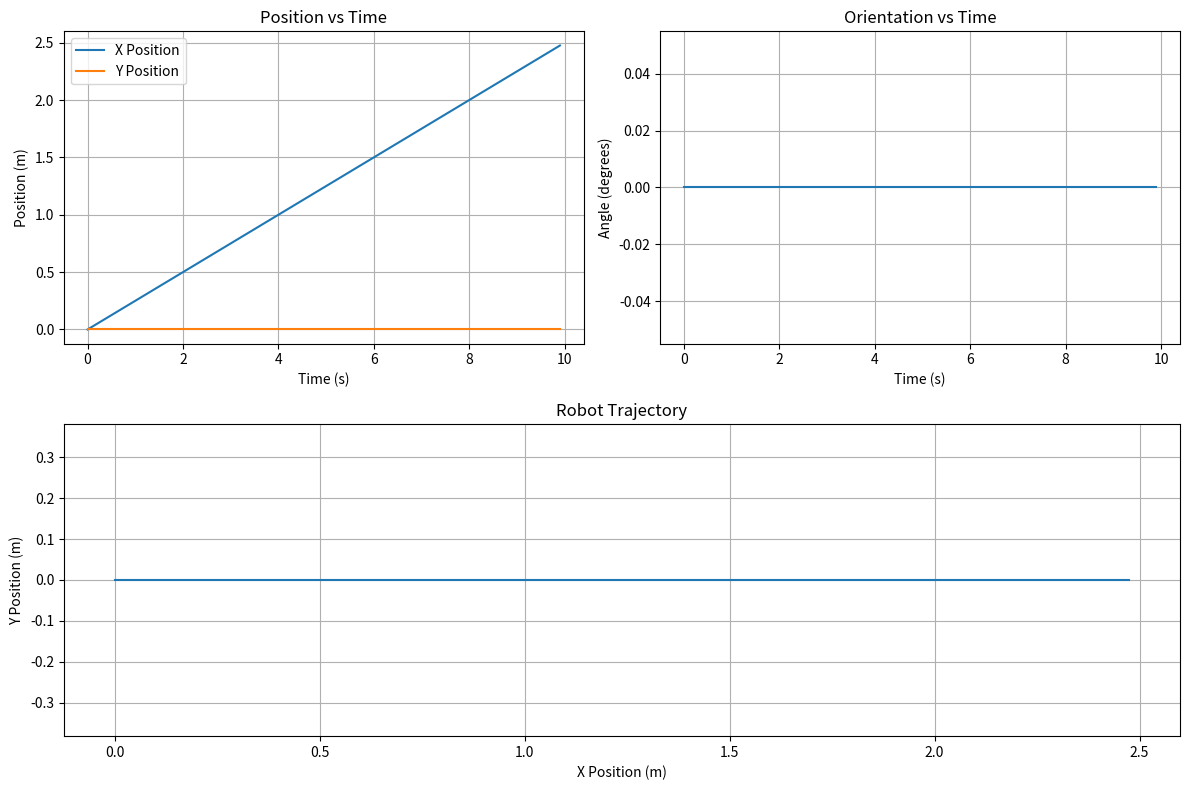

The matplotlib source for this figure:
import numpy as np
import matplotlib.pyplot as plt

# Robot parameters
r = 0.025  # Wheel radius (2.5 cm converted to meters)
L = 0.15   # Wheelbase (15 cm converted to meters)

# Simulation parameters
dt = 0.1   # Time step (seconds)
total_time = 10.0  # Total simulation time
steps = int(total_time / dt)

# Initial conditions
x = np.zeros(steps)
y = np.zeros(steps)
theta = np.zeros(steps)  # Orientation in radians

# Wheel angular velocities (rad/s)
# Scenario 1: Straight line (both wheels same speed)
# Scenario 2: Circular motion (different wheel speeds)

# Choose scenario (uncomment one)
# Scenario 1:
w_r = np.full(steps, 10.0)  # Right wheel speed (rad/s)
w_l = np.full(steps, 10.0)  # Left wheel speed (rad/s)

# Scenario 2:
# w_r = np.full(steps, 10.0)   # Right wheel speed (rad/s)
# w_l = np.full(steps, 5.0)    # Left wheel speed (rad/s)

# Simulation loop
for i in range(1, steps):
    # Calculate wheel linear velocities
    v_r = r * w_r[i]
    v_l = r * w_l[i]
    
    # Calculate robot velocity components
    v = (v_r + v_l) / 2.0
    omega = (v_r - v_l) / L
    
    # Update pose using Euler integration
    x[i] = x[i-1] + v * np.cos(theta[i-1]) * dt
    y[i] = y[i-1] + v * np.sin(theta[i-1]) * dt
    theta[i] = theta[i-1] + omega * dt

# Plotting
plt.figure(figsize=(12, 8))

# Position vs Time
plt.subplot(2, 2, 1)
plt.plot(np.arange(steps)*dt, x, label='X Position')
plt.plot(np.arange(steps)*dt, y, label='Y Position')
plt.xlabel('Time (s)')
plt.ylabel('Position (m)')
plt.title('Position vs Time')
plt.legend()
plt.grid(True)

# Orientation vs Time
plt.subplot(2, 2, 2)
plt.plot(np.arange(steps)*dt, np.degrees(theta), label='Orientation')
plt.xlabel('Time (s)')
plt.ylabel('Angle (degrees)')
plt.title('Orientation vs Time')
plt.grid(True)

# Trajectory Plot
plt.subplot(2, 2, (3,4))
plt.plot(x, y)
plt.xlabel('X Position (m)')
plt.ylabel('Y Position (m)')
plt.title('Robot Trajectory')
plt.axis('equal')
plt.grid(True)

plt.tight_layout()
plt.show()